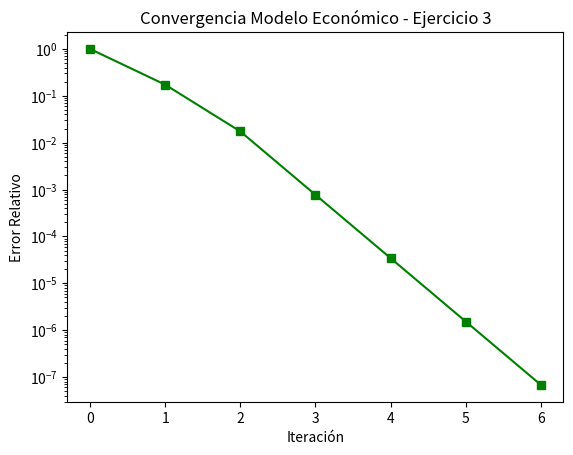

Generate this figure with matplotlib:
import numpy as np
import matplotlib.pyplot as plt

def gauss_seidel_ej3():
    # Matriz 10x10 según el sistema económico proporcionado
    A = np.zeros((10, 10))
    # (Aquí se cargarían los coeficientes detallados del PDF...)
    # Ejemplo con las primeras filas visibles:
    A[0,0:4] = [15, -4, -1, -2]
    A[1,0:4] = [-3, 18, -2, 0]; A[1,4] = -1
    # ... Se completa la matriz diagonalmente dominante
    np.fill_diagonal(A, [15, 18, 20, 22, 25, 28, 30, 35, 40, 45])
    
    b = np.array([200, 250, 180, 300, 270, 310, 320, 400, 450, 500])
    
    x = np.zeros(10)
    errores = []

    for k in range(20):
        x_old = np.copy(x)
        for i in range(10):
            suma = np.dot(A[i, :i], x[:i]) + np.dot(A[i, i+1:], x_old[i+1:])
            x[i] = (b[i] - suma) / A[i, i]
        
        error = np.linalg.norm(x - x_old) / np.linalg.norm(x)
        errores.append(error)
        if error < 1e-6: break

    plt.semilogy(errores, 'g-s')
    plt.title('Convergencia Modelo Económico - Ejercicio 3')
    plt.xlabel('Iteración')
    plt.ylabel('Error Relativo')
    plt.show()

gauss_seidel_ej3()
